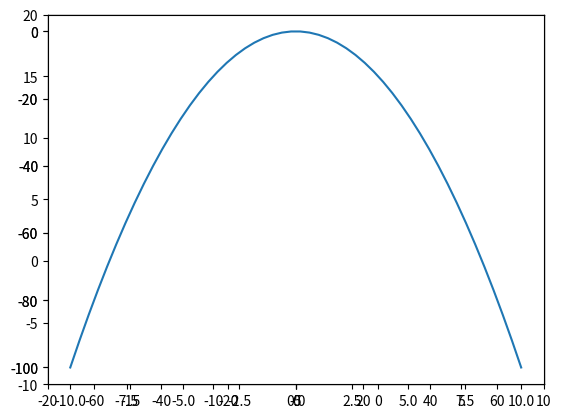

Source code (Python):
# 14 . Limits

# ابعاد الشكل  وهي تقوم بتعيين ابعاد المربع الذي يظهر فيه الشكل و تكون بالامر :  

# set_xlim
# set_ylim 

# قبل التحديد
import matplotlib.pyplot as plt
import numpy as np

x = np.linspace(-10,10) 
ax = plt.axes()
plt.plot(x,-x**2  )


# بعد التحديد
import matplotlib.pyplot as plt
import numpy as np

x = np.linspace(-10,10) 
ax = plt.axes()
ax.set_xlim(-20,20)
ax.set_ylim(-20,20)
plt.plot(x,-x**2  )



# امر اخر
import matplotlib.pyplot as plt
import numpy as np

x = np.linspace(-10,10) 

plt.axis([-20,10,-10,20])
#X start , X end , Y start , Y end
plt.plot(x,-x**2  )


# أمر اخر
import matplotlib.pyplot as plt
import numpy as np

x = np.linspace(-10,10) 
ax = plt.axes()
ax.set(xlim=(-5, 10), ylim=(-20, 20) )
plt.plot(x,-x**2  )



# لجعل الخطوة في xو y متساوية
import matplotlib.pyplot as plt
import numpy as np

x = np.linspace(-10,10) 

plt.axis('equal')
plt.plot(x,-x**2  )


# بالأمر set_visible  يتم تحديد اذا ما كانت المحاور مرئية او مختفية
import matplotlib.pyplot as plt
import numpy as np

x = np.linspace(-10,10) 

ax = plt.axes()

ax.xaxis.set_visible(False)
ax.yaxis.set_visible(False)

plt.plot(x,-x**2  )
